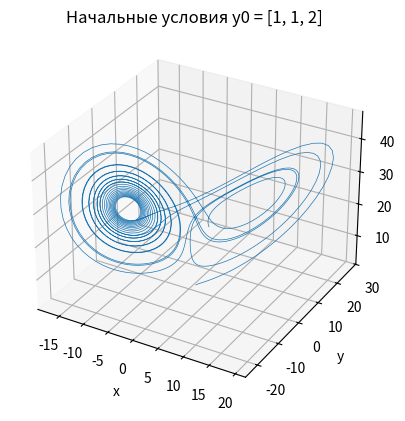
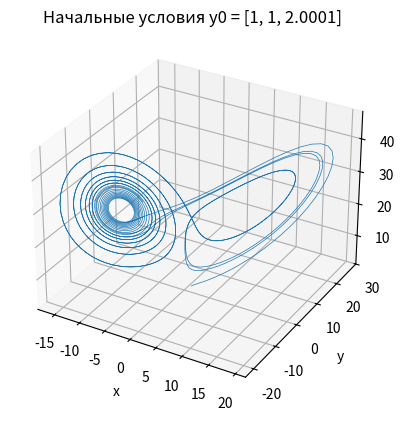

Recreate these plots in Python, in order.
import numpy as np
from scipy.integrate import odeint
import matplotlib.pyplot as plt

# Аттрактор Лоренца

s, r, b = 10, 28, 8/3   # Коэффициенты sigma, rho и beta
def f(a, t):
 x, y, z = a
 return [s*(y-x), -y+(r-z)*x, -b*z+x*y]   # Система уравнений
t = np.linspace(0,20,2000)

y0 = [1, 1, 2]   # Начальные условия в первом случае
[x, y, z] = odeint(f, y0, t, full_output=False).T
fig = plt.figure(facecolor='white')
ax = fig.add_subplot(111, projection='3d')
ax.plot(x, y, z, linewidth=0.5)
ax.set_title('Начальные условия y0 = [1, 1, 2]')
plt.xlabel('x')
plt.ylabel('y')

y0 = [1, 1, 2.0001]   # Начальные условия во втором случае
[x, y, z] = odeint(f, y0, t, full_output=False).T
fig = plt.figure(facecolor='white')
ax = fig.add_subplot(111, projection='3d')
ax.plot(x, y, z, linewidth=0.5)
ax.set_title('Начальные условия y0 = [1, 1, 2.0001] ')
plt.xlabel('x')
plt.ylabel('y')

plt.show()




